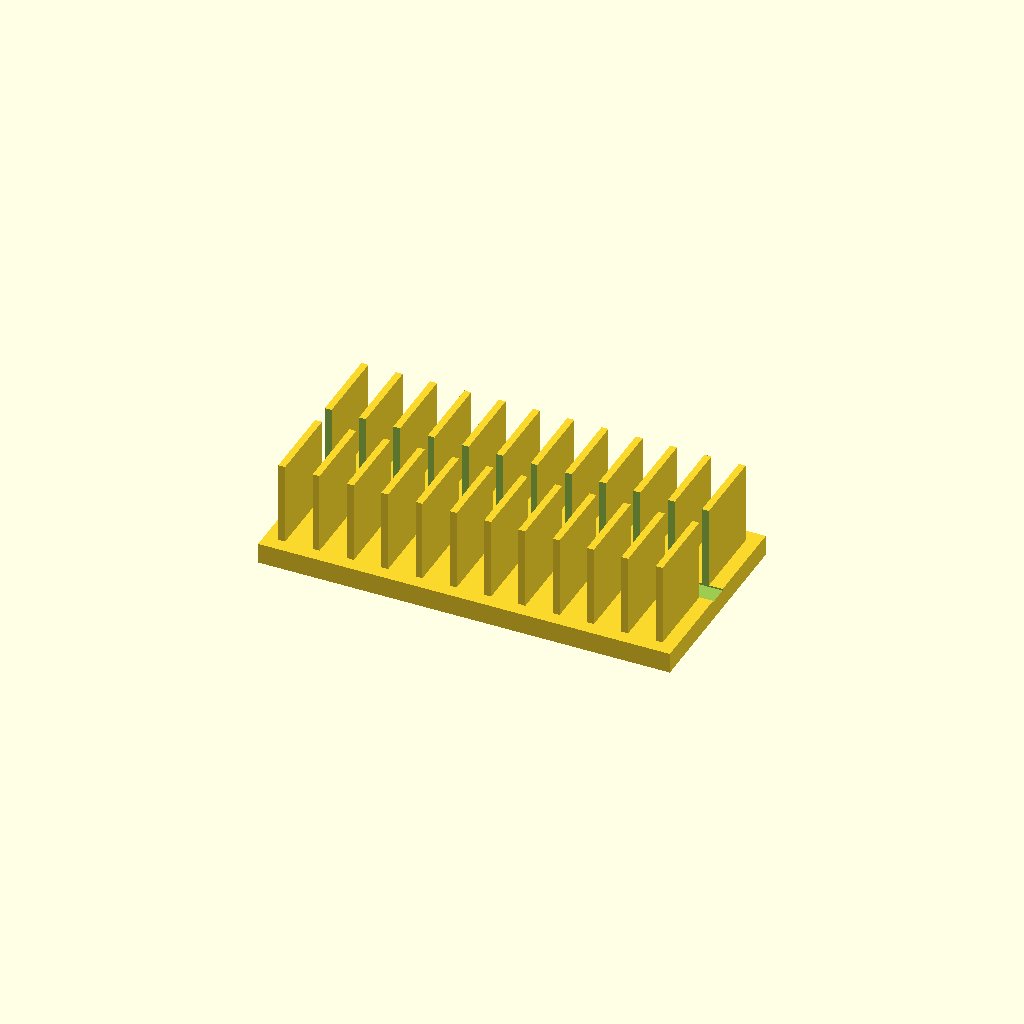
Cell 1 — every parameter at its default value.
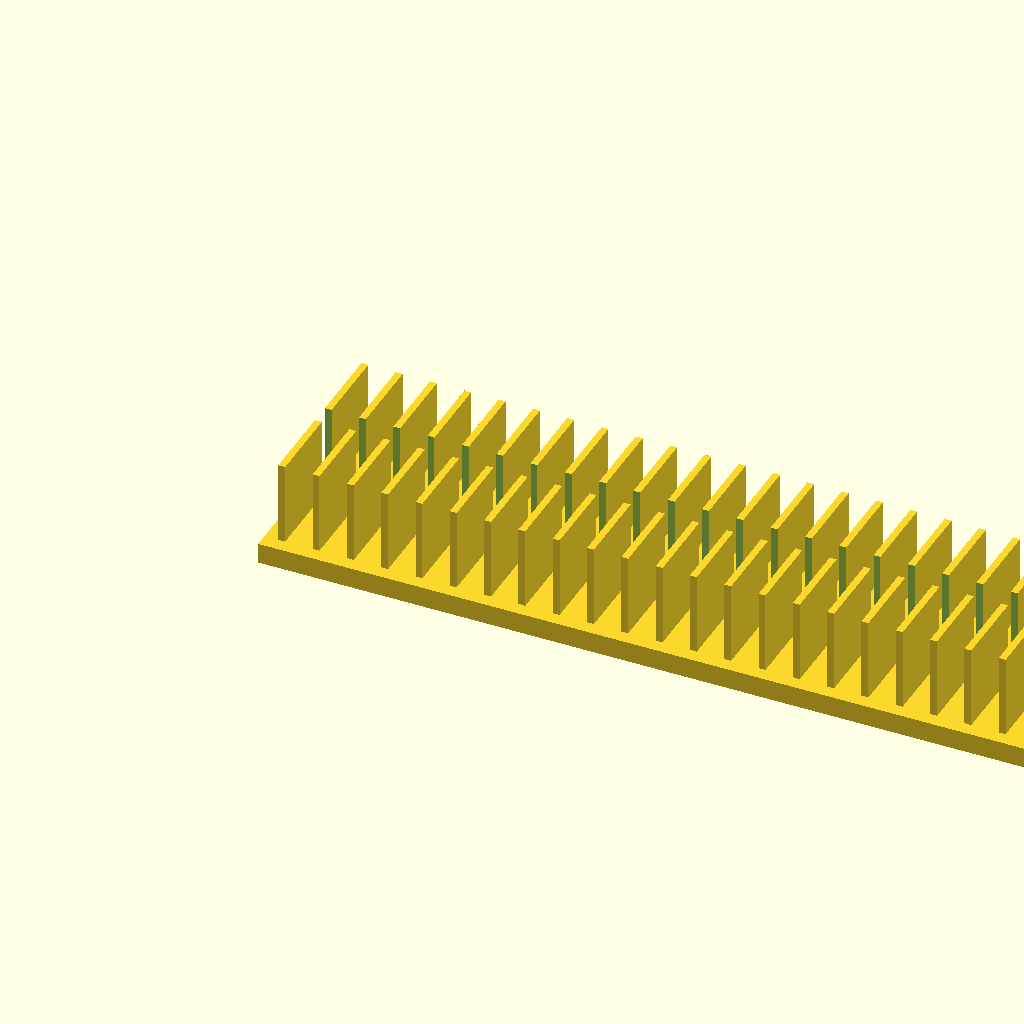
Cell 2 — base_l set to 240, the other parameters unchanged.
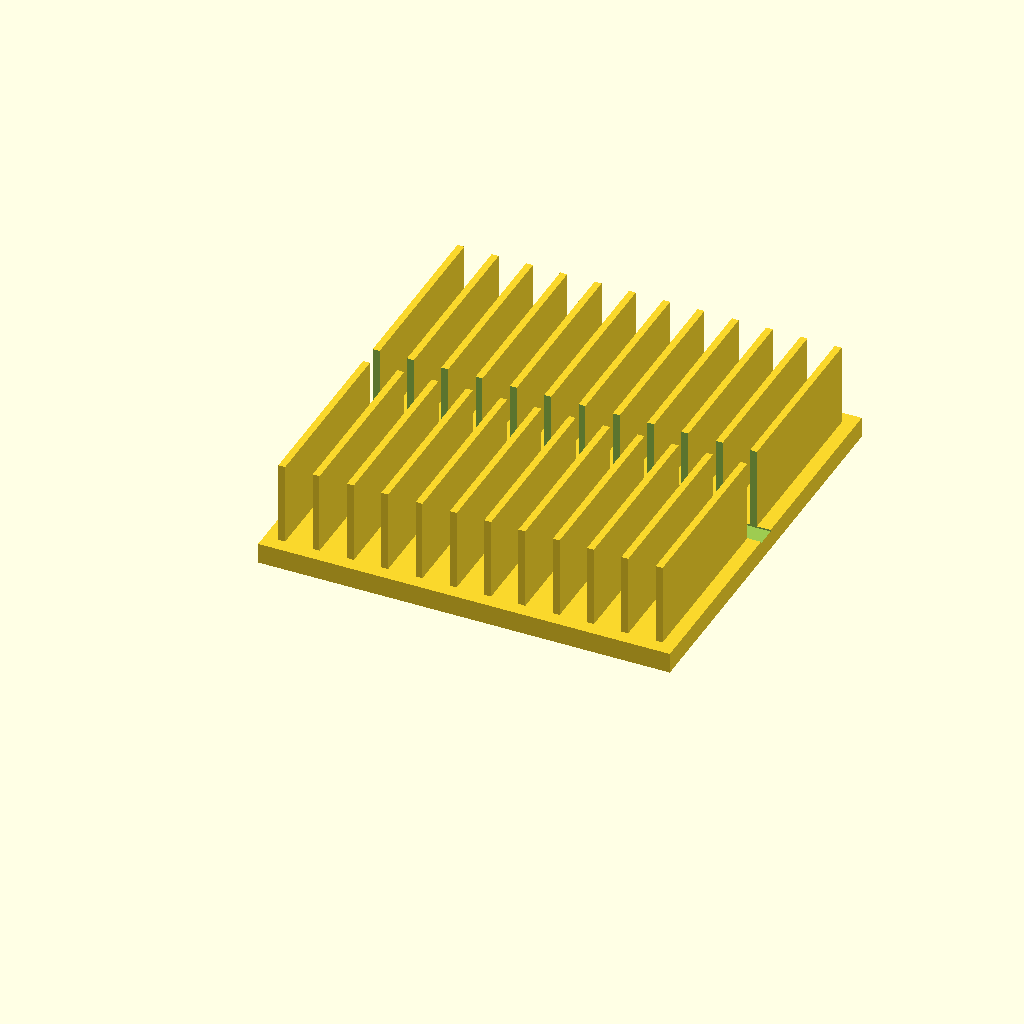
Cell 3: the same model with base_w = 120.
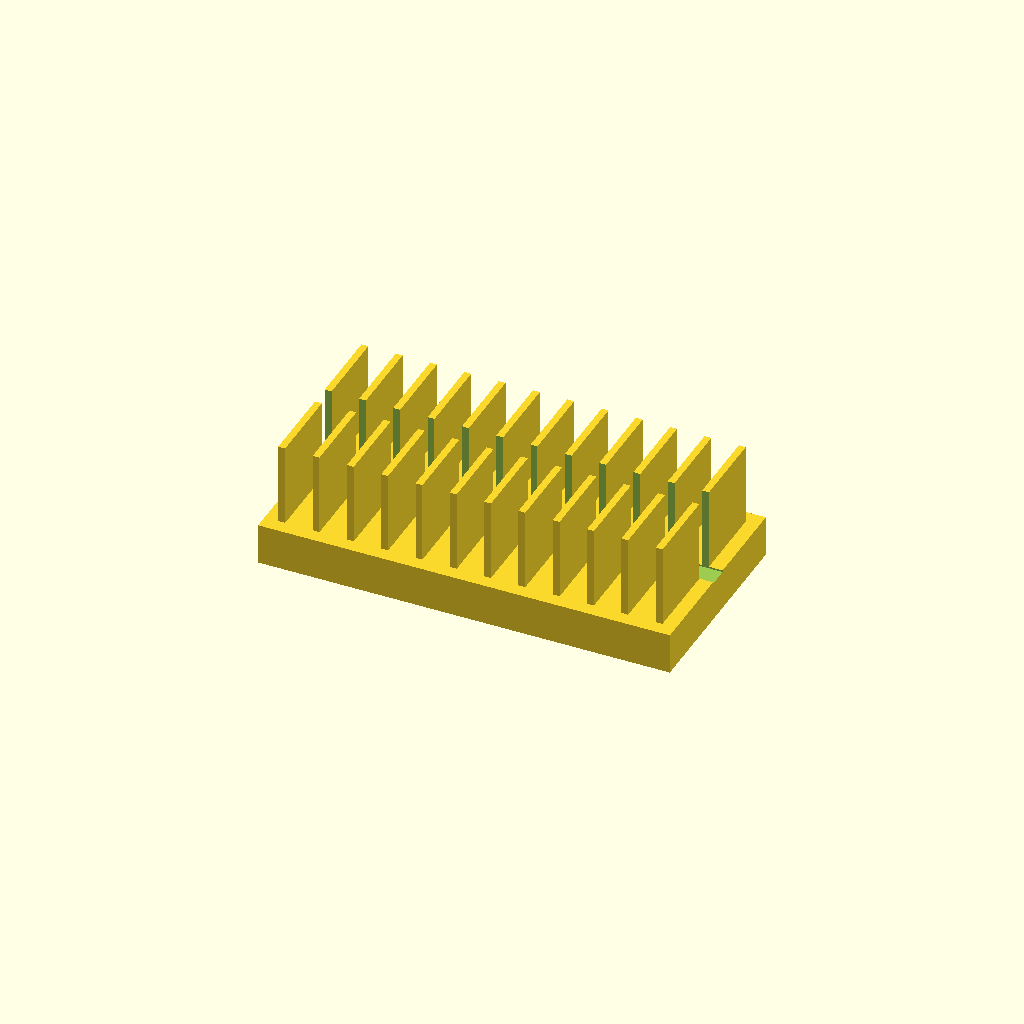
Cell 4: the same model with base_t = 12.
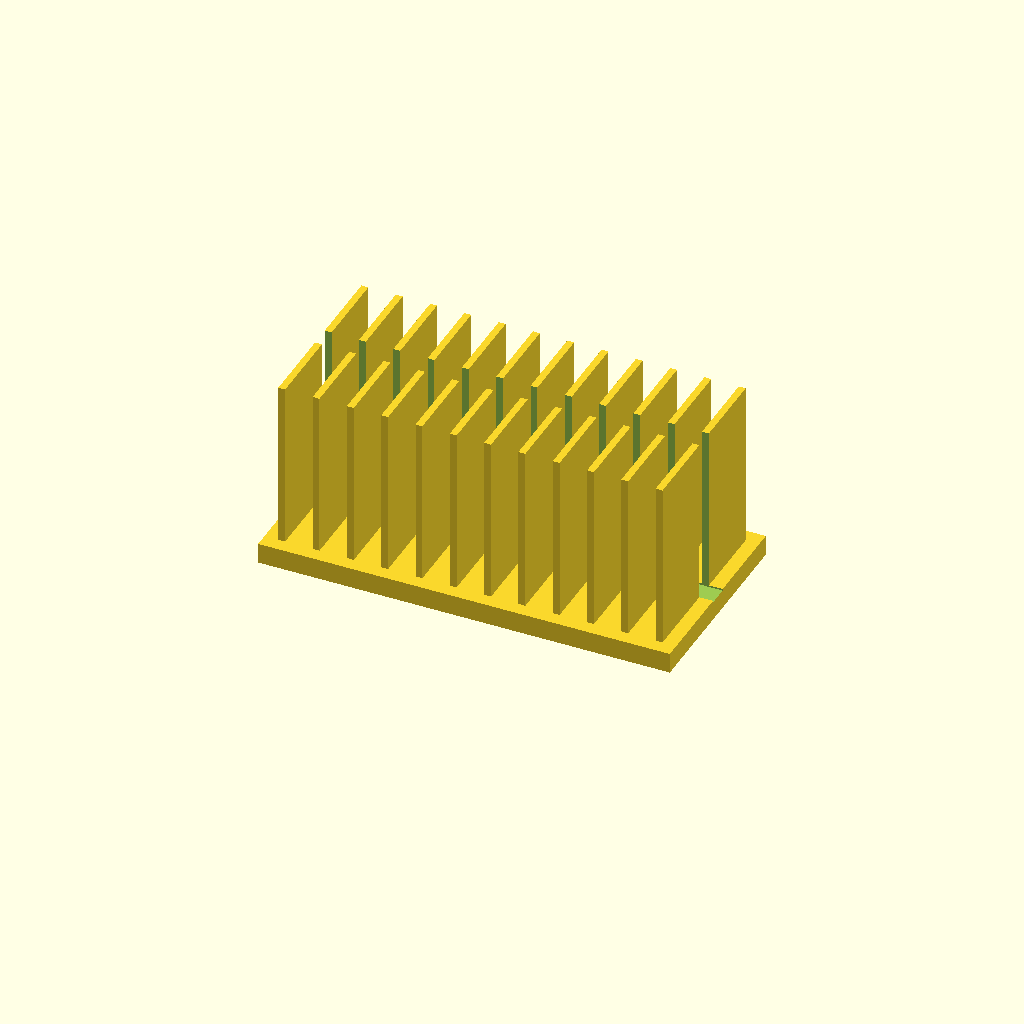
Cell 5: the same model with fin_h = 50.
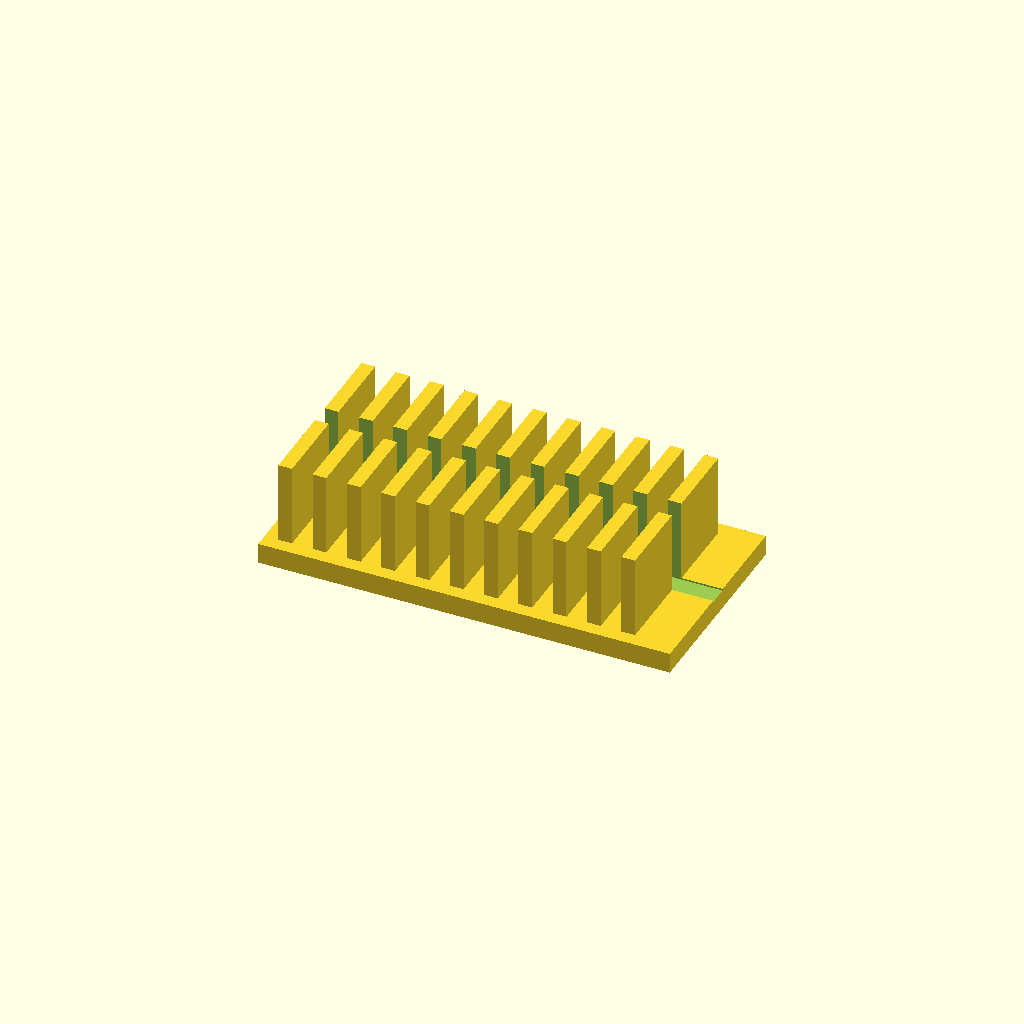
Cell 6: the same model with fin_t = 4.
All cells are drawn from one camera (rotation 55°, 0°, 25°, orthographic, colour scheme Cornfield), so only the parameter changes between them.
The OpenSCAD source (optional_data/data/solid2/heatsink/part_0242.scad):
$fn = 32;

// ----------------------------------------------------------------------
// Heatsink: slotted fin block
// ----------------------------------------------------------------------

// --- parameters (mm) ---
base_l = 120;             // base length, X
base_w = 60;              // base width, Y
base_t = 6;               // base plate thickness
fin_h = 25;               // fin height above the base
fin_t = 2;                // fin thickness
edge = 4;                 // margin from the base ends
pitch = 10;               // fin pitch
slot_w = 6;               // central slot width, Y

n_fins = floor((base_l - 2 * edge - fin_t) / pitch) + 1;  // fin count
total_h = base_t + fin_h - 1;  // overall height

difference() {
union() {
  cube([base_l, base_w, base_t]);
  for (i = [0 : n_fins - 1])
    translate([edge + i * pitch, edge, base_t - 1])
      cube([fin_t, base_w - 2 * edge, fin_h]);
}
  translate([-1, base_w / 2 - slot_w / 2, base_t - 0.5])
    cube([base_l + 2, slot_w, fin_h + 2]);
}
Parameter table extracted from the source (name, type, default, range or options):
base_l: number, default 120
base_w: number, default 60
base_t: number, default 6
fin_h: number, default 25
fin_t: number, default 2
edge: number, default 4
pitch: number, default 10
slot_w: number, default 6
